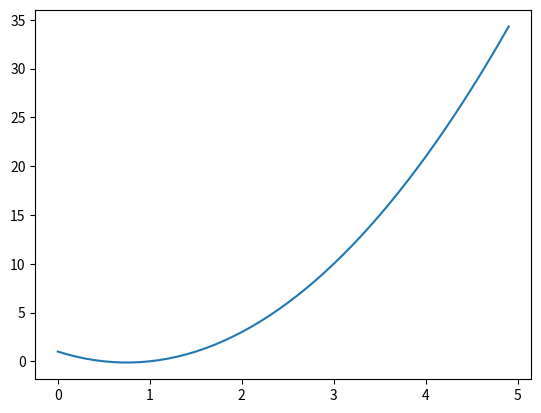

This figure's Python source:
import numpy as np

ar1 = np.array([1,2,3,4,5])
ar2 = np.array(range(1,10))
ar3 = np.arange(100, 200, 5)
print(ar1)
print(ar2)
ar3

import matplotlib.pyplot as plt
x = np.arange(0, 5, 0.1)
y = 2*x**2-3*x + 1

plt.plot(x, y)
plt.show()

print(x)
print(y)

ar2 = np.array([[1,2,3], [4,5,6], [7,8,9], [10,11,12]])
ar22 = np.arange(1,13).reshape(4,3)
print(ar2)
print(ar22)
ar22.reshape(3,4)

ar3 = np.array([[[1,2,3], [4,5,6]],
                [[7,8,9], [10,11,12]]])
print(ar3)

ar3 = np.array(range(1,13)).reshape(2, 2, 3)
ar3

print(ar3.ndim)
print(ar3.shape)
print(ar3.size)

a = np.array([1,2,3])
b = np.array([4,5,6])
print(a+b)
print(a-b)
print(a*b)
print(a/b)

list_a = [1,2,3]
list_b = [4,5,6]
list_a+list_b

ar0 = np.arange(12).reshape(4, 3)
ar1 = np.arange(3)
ar2 = np.arange(4).reshape(4,1)
print(ar0, '\n\n', ar1, '\n\n', ar2)

ar0-ar2

b

print(b>10)
print((b%2)==1)

a = np.array([160,175,157])
height=162
c = np.array(['여','여','남'])
print((a>height) | ~(c=='여'))

a>height

c=='여'

ar=np.arange(12)
print(ar, '\n\n===결과===')
print(ar[5])


ar=np.arange(12).reshape(4,3)
print(ar, '\n\n===결과===')
print(ar[1][2])
print(ar[1,2])

ar=np.arange(12).reshape(2,2,3)
print(ar, '\n\n===결과===')
print(ar[1][1][2])
print(ar[1,1,2])

ar=np.arange(12).reshape(3,4)
print(ar)
print('\n\n===연속된 대괄호 결과===')
print(ar[1:][1:])
print('\n\n===하나의 대괄호 결과===')
print(ar[1:, 1:])

ar_zero = np.zeros((3,6))
print(ar_zero)

ar_one = np.ones((3,6))
print(ar_one)

print(np.random.random((2,5)))

print(np.random.uniform(3.5, 4, (3,2)))

print(np.random.randint(-5, 5, (2,3,4)))

ar= np.arange(10).reshape(2,5)
print(ar)
print('\n\n===결과===')
print(ar.T)
np.transpose(ar)

# 최소값, 최대값, 최소값 인덱스, 최대값 인덱스
ar = np.random.random((2,2,4))
print(ar)
print('\n\n===결과===')
print(np.min(ar[0]))
print('\n\n===결과===')
print(np.max(ar[:1]))

print(np.argmin(ar))
print(np.argmax(ar))

ar= np.arange(1,31,2).reshape(3,5)
print(ar)

print(np.sum(ar))
print(np.mean(ar))
print(np.median(ar))
print('\n\n===결과===')
print(np.sum(ar, axis=0))
print(np.sum(ar, axis=1))

ar = np.array([189., 170., 189., 163., 183., 171., 185., 168., 173., 183., 173.,
       173., 175., 178., 183., 193., 178., 173., 174., 183., 183., 168.,
       170., 178., 182., 180., 183., 178., 182., 188., 175., 179., 183.,
       193., 182., 183., 177., 185., 188., 188., 182., 185., 191., 182.])

import numpy as np
scores=np.array([[20231., 70., 85., 95., 100., 100.],
          [20232., 100., 85., 90., 90., 95.],
          [20233., 95., 95., 80., 75., 75.],
          [20234., 65., 75., 70., 90., 100.],
          [20235., 90., 80., 85., 95., 95.],
          [20236., 90., 90., 75., 75., 80.],
          [20237., 60., 90., 80., 40., 45.],
          [20238., 85., 90., 75., 60., 90.],
          [20239., 90., 85., 85., 90., 85.]])
scores
